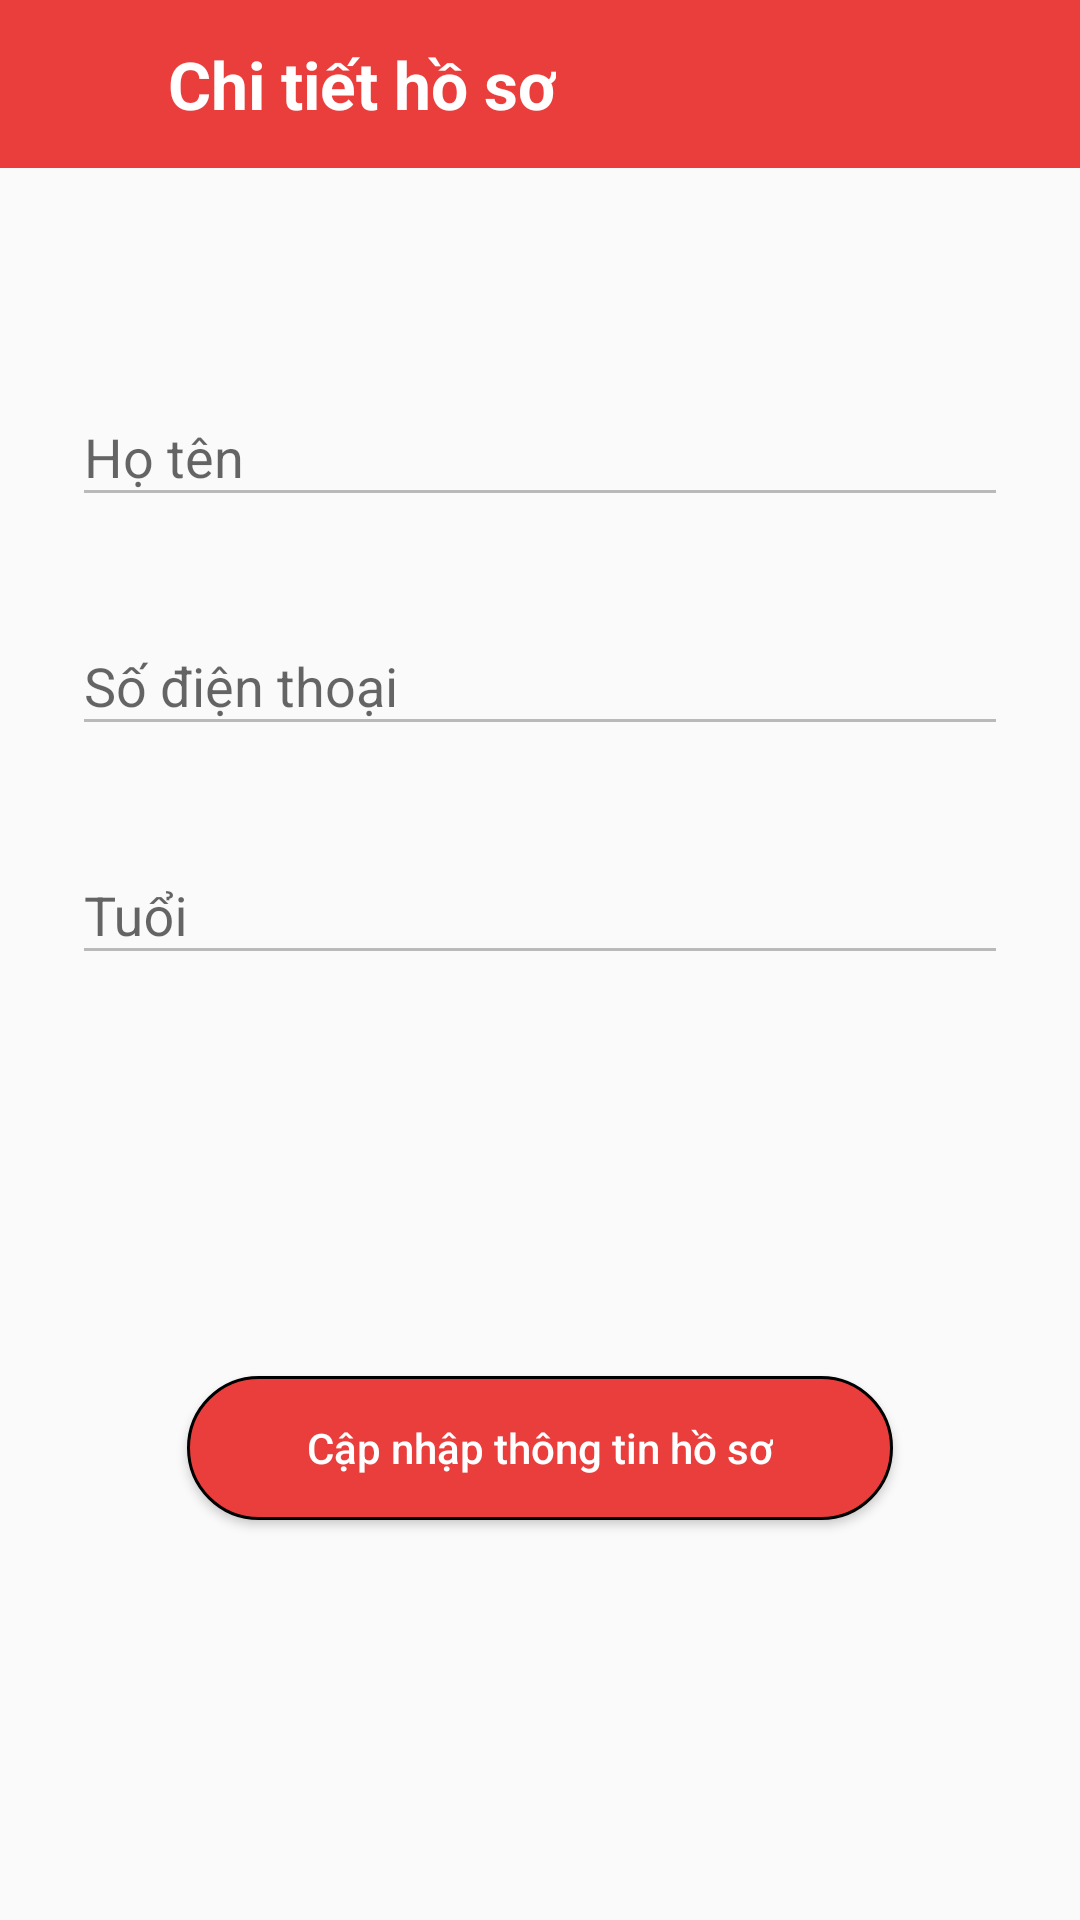

Reconstruct the res/layout file that produces this screen, plus the resources it refers to.
<!-- AndroidManifest.xml: application theme AppTheme -->
<!-- res/layout/activity_profile_detail.xml -->
<?xml version="1.0" encoding="utf-8"?>
<layout xmlns:android="http://schemas.android.com/apk/res/android"
    xmlns:app="http://schemas.android.com/apk/res-auto"
    xmlns:tools="http://schemas.android.com/tools">

    <data>

    </data>

    <androidx.constraintlayout.widget.ConstraintLayout
        android:layout_width="match_parent"
        android:layout_height="match_parent"
        tools:context=".activity.ProfileDetail"
        tools:ignore="RtlCompat">

        <androidx.constraintlayout.widget.ConstraintLayout
            android:id="@+id/constraintLayout"
            android:layout_width="match_parent"
            android:layout_height="?android:actionBarSize"
            android:background="@color/red"
            app:layout_constraintTop_toTopOf="parent"
            tools:layout_editor_absoluteX="198dp"
            tools:targetApi="honeycomb">

            <ImageButton
                android:id="@+id/btnBack"
                android:layout_width="wrap_content"
                android:layout_height="0dp"
                android:background="@android:color/transparent"
                android:padding="16dp"
                android:src="@drawable/ic_back_white"
                app:layout_constraintBottom_toBottomOf="parent"
                app:layout_constraintStart_toStartOf="parent"
                app:layout_constraintTop_toTopOf="parent" />

            <TextView
                android:id="@+id/textView7"
                android:layout_width="wrap_content"
                android:layout_height="wrap_content"
                android:layout_marginStart="24dp"
                android:text="Chi tiết hồ sơ"
                android:textColor="#FFFFFF"
                android:textSize="22sp"
                android:textStyle="bold"
                app:layout_constraintBottom_toBottomOf="parent"
                app:layout_constraintStart_toEndOf="@+id/btnBack"
                app:layout_constraintTop_toTopOf="parent" />
        </androidx.constraintlayout.widget.ConstraintLayout>

        <ImageView
            android:id="@+id/imageView3"
            android:layout_width="wrap_content"
            android:layout_height="wrap_content"
            android:layout_marginTop="24dp"
            app:layout_constraintEnd_toEndOf="parent"
            app:layout_constraintHorizontal_bias="0.5"
            app:layout_constraintStart_toStartOf="parent"
            app:layout_constraintTop_toBottomOf="@+id/constraintLayout"
            app:srcCompat="@drawable/logo_splash" />

        <com.google.android.material.textfield.TextInputLayout
            android:id="@+id/tipName"
            android:layout_width="match_parent"
            android:layout_height="wrap_content"
            android:layout_marginStart="24dp"
            android:layout_marginEnd="24dp"
            android:layout_marginTop="40dp"
            android:textColor="#000"
            app:layout_constraintEnd_toEndOf="parent"
            app:layout_constraintHorizontal_bias="1.0"
            app:layout_constraintStart_toStartOf="parent"
            app:layout_constraintTop_toBottomOf="@+id/imageView3">

            <EditText
                android:id="@+id/edtName"
                android:layout_width="match_parent"
                android:layout_height="wrap_content"
                android:enabled="false"
                android:hint="Họ tên"
                android:textColor="#000"
                android:textColorHint="#bdbdbd" />
        </com.google.android.material.textfield.TextInputLayout>

        <com.google.android.material.textfield.TextInputLayout
            android:id="@+id/tipPhone"
            android:layout_width="match_parent"
            android:layout_height="wrap_content"
            android:layout_marginTop="24dp"
            android:layout_marginStart="24dp"
            android:layout_marginEnd="24dp"
            android:textColor="#000"
            app:layout_constraintEnd_toEndOf="parent"
            app:layout_constraintHorizontal_bias="1.0"
            app:layout_constraintStart_toStartOf="parent"
            app:layout_constraintTop_toBottomOf="@+id/tipName">

            <EditText
                android:id="@+id/edtPhone"
                android:layout_width="match_parent"
                android:layout_height="wrap_content"
                android:enabled="false"
                android:hint="Số điện thoại"
                android:inputType="number"
                android:textColor="#000"
                android:textColorHint="#bdbdbd" />
        </com.google.android.material.textfield.TextInputLayout>

        <com.google.android.material.textfield.TextInputLayout
            android:id="@+id/tipNamSinh"
            android:layout_width="match_parent"
            android:layout_height="wrap_content"
            android:layout_marginStart="24dp"
            android:layout_marginEnd="24dp"
            android:layout_marginTop="24dp"
            android:textColor="#000"
            app:layout_constraintEnd_toEndOf="parent"
            app:layout_constraintHorizontal_bias="1.0"
            app:layout_constraintStart_toStartOf="parent"
            app:layout_constraintTop_toBottomOf="@+id/tipPhone">

            <EditText
                android:id="@+id/edtNamSinh"
                android:layout_width="match_parent"
                android:layout_height="wrap_content"
                android:editable="false"
                android:enabled="false"
                android:hint="Tuổi"
                android:inputType="number"
                android:textColor="#000"
                android:textColorHint="#bdbdbd" />
        </com.google.android.material.textfield.TextInputLayout>


        <Button
            android:id="@+id/btnUpdate"
            android:layout_width="wrap_content"
            android:layout_height="wrap_content"
            android:background="@drawable/bg_btn_add_profile"
            android:paddingHorizontal="40dp"
            android:text="Cập nhập thông tin hồ sơ"
            android:textAllCaps="false"
            android:textColor="@android:color/white"
            app:layout_constraintBottom_toBottomOf="parent"
            app:layout_constraintEnd_toEndOf="parent"
            app:layout_constraintHorizontal_bias="0.5"
            app:layout_constraintStart_toStartOf="parent"
            app:layout_constraintTop_toBottomOf="@+id/tipNamSinh" />
    </androidx.constraintlayout.widget.ConstraintLayout>
</layout>
<!-- resources referenced by this layout -->
<resources>
  <color name="red">#EA3E3D</color>
  <!-- drawable bg_btn_add_profile (drawable) -->
  <?xml version="1.0" encoding="utf-8"?>
  <shape android:shape="rectangle" xmlns:android="http://schemas.android.com/apk/res/android">
      <corners android:radius="50dp" />
      <stroke android:color="@color/black"  android:width="1dp"/>
  
   <solid android:color="@color/red" />
  </shape>
  <style name="AppTheme" parent="Theme.AppCompat.Light.NoActionBar">
          
          <item name="colorPrimary">@color/colorPrimary</item>
          <item name="colorPrimaryDark">@color/colorPrimaryDark</item>
          <item name="colorAccent">@color/colorAccent</item>
  
      </style>
  <color name="black">#000000</color>
  <color name="colorPrimary">#6200EE</color>
  <color name="colorPrimaryDark">#259CF8</color>
  <color name="colorAccent">#03DAC5</color>
</resources>
